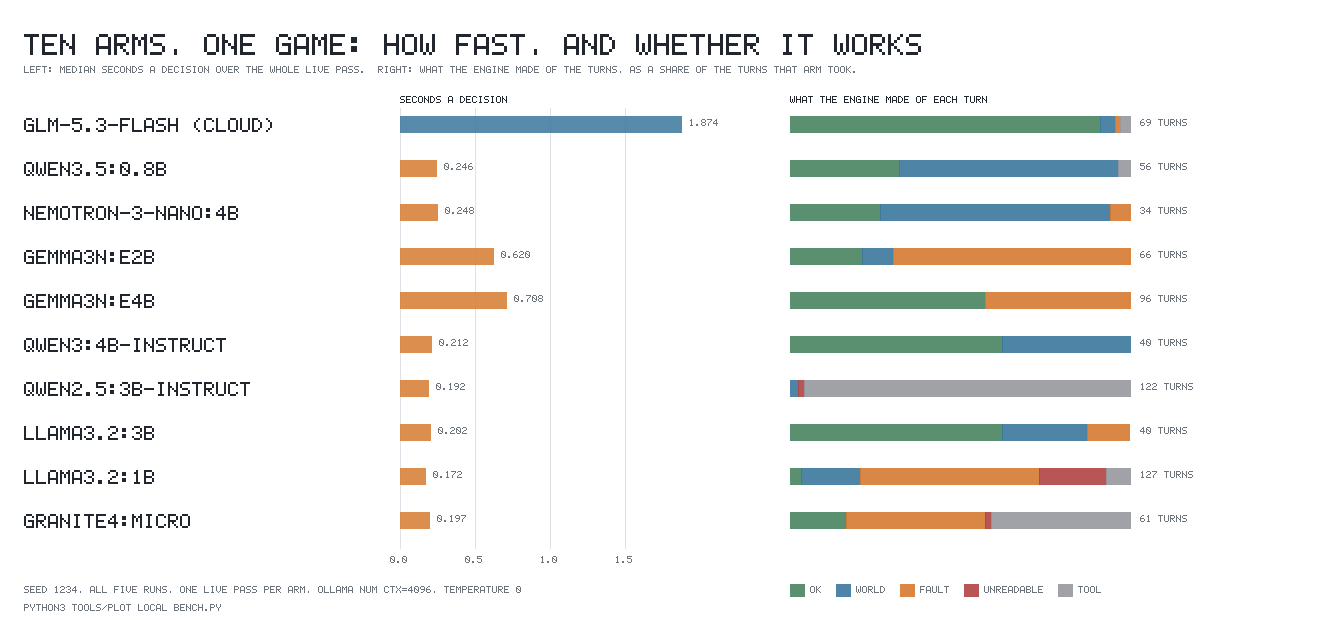

The file beside this chart, header and first rows:
arm, median_s, turns, ok, fault, world, unreadable, tool
z-ai/glm-5.3-flash, 1.874, 69, 63, 1, 3, 0, 2
qwen3.5:0.8b, 0.246, 56, 18, 0, 36, 0, 2
nemotron-3-nano:4b, 0.248, 34, 9, 2, 23, 0, 0
gemma3n:e2b, 0.62, 66, 14, 46, 6, 0, 0
gemma3n:e4b, 0.708, 96, 55, 41, 0, 0, 0
qwen3:4b-instruct, 0.212, 40, 25, 0, 15, 0, 0
qwen2.5:3b-instruct, 0.192, 122, 0, 0, 3, 2, 117
llama3.2:3b, 0.202, 40, 25, 5, 10, 0, 0
llama3.2:1b, 0.172, 127, 4, 67, 22, 25, 9
granite4:micro, 0.197, 61, 10, 25, 0, 1, 25
